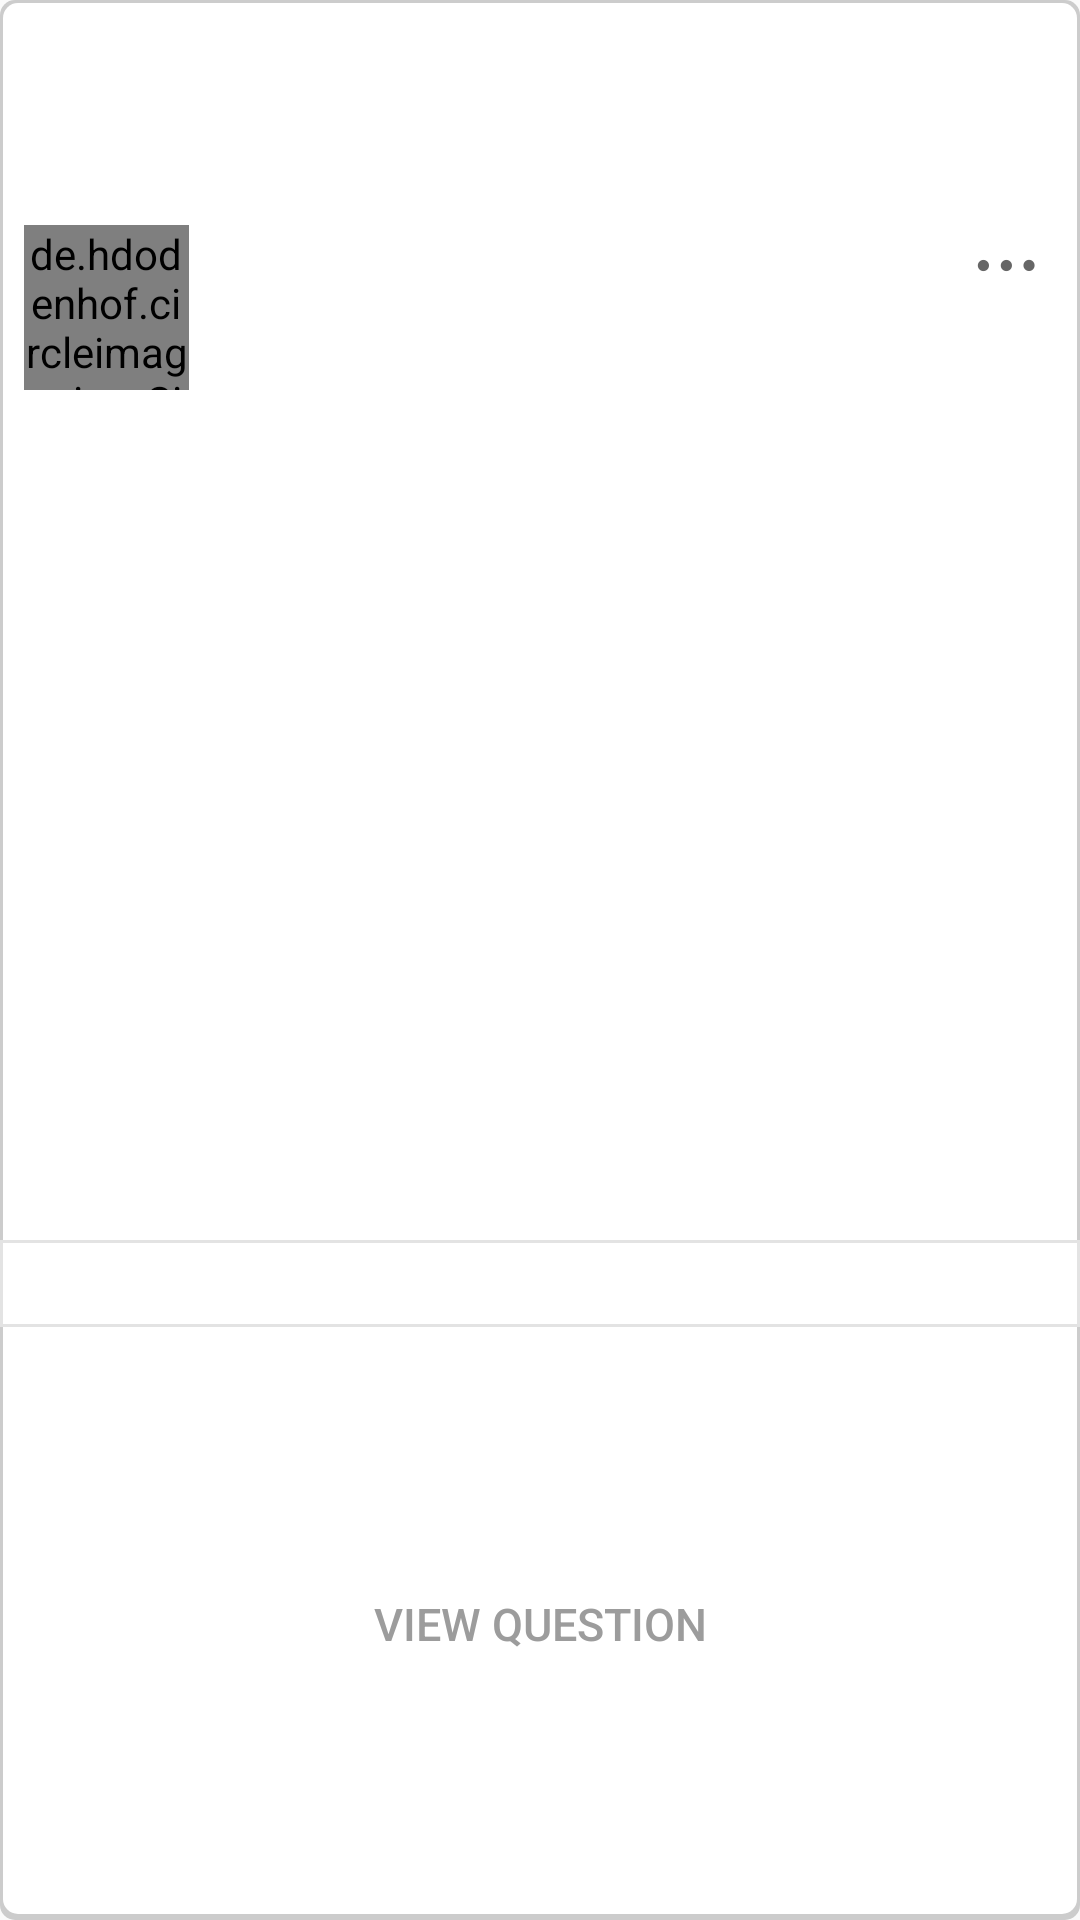

Produce the Android XML layout that renders to this screen, including the resource entries it uses.
<!-- AndroidManifest.xml: application theme Theme.EduForum.Custom -->
<!-- res/layout/post_single.xml -->
<?xml version="1.0" encoding="utf-8"?>
<androidx.constraintlayout.widget.ConstraintLayout xmlns:android="http://schemas.android.com/apk/res/android"
    xmlns:app="http://schemas.android.com/apk/res-auto"
    android:layout_width="match_parent"
    android:layout_height="wrap_content"
    android:layout_marginBottom="10dp"
    android:background="@drawable/bg_single_post">

    <androidx.constraintlayout.widget.ConstraintLayout
        android:id="@+id/post_header"
        android:layout_width="match_parent"
        android:layout_height="wrap_content"
        android:layout_marginBottom="7dp"
        android:orientation="horizontal"
        app:layout_constraintBottom_toTopOf="@+id/post_title"
        app:layout_constraintEnd_toEndOf="parent"
        app:layout_constraintStart_toStartOf="parent"
        app:layout_constraintTop_toTopOf="parent">

        <de.hdodenhof.circleimageview.CircleImageView
            android:id="@+id/post_author_imgholder"
            android:layout_width="55dp"
            android:layout_height="55dp"
            android:layout_marginStart="8dp"
            android:layout_marginTop="8dp"
            android:layout_marginEnd="8dp"
            android:layout_marginBottom="8dp"
            android:src="@drawable/img_default_profile"
            app:civ_border_color="@color/lighter_gray"
            app:civ_border_width="0dp"
            app:layout_constraintEnd_toStartOf="@id/post_author_text"
            app:layout_constraintStart_toStartOf="parent"
            app:layout_constraintTop_toTopOf="parent" />

        <androidx.constraintlayout.widget.ConstraintLayout
            android:id="@+id/post_author_text"
            android:layout_width="0dp"
            android:layout_height="wrap_content"
            android:orientation="vertical"
            app:layout_constraintBottom_toBottomOf="parent"
            app:layout_constraintEnd_toEndOf="@id/post_options"
            app:layout_constraintStart_toEndOf="@+id/post_author_imgholder"
            app:layout_constraintTop_toTopOf="parent">

            <TextView
                android:id="@+id/post_author_name"
                android:layout_width="match_parent"
                android:layout_height="wrap_content"
                android:paddingHorizontal="3dp"
                android:paddingVertical="2dp"
                android:text=""
                android:textAlignment="textStart"
                android:textColor="@color/black"
                android:textSize="18sp"
                android:textStyle="bold"
                app:layout_constraintBottom_toTopOf="@id/post_timestamp"
                app:layout_constraintEnd_toEndOf="parent"
                app:layout_constraintStart_toStartOf="parent"
                app:layout_constraintTop_toTopOf="parent" />

            <TextView
                android:id="@+id/post_timestamp"
                android:layout_width="match_parent"
                android:layout_height="wrap_content"
                android:paddingHorizontal="3dp"
                android:paddingVertical="2dp"
                android:text=""
                android:textAlignment="textStart"
                android:textColor="@color/light_gray"
                android:textSize="14sp"
                app:layout_constraintBottom_toBottomOf="parent"
                app:layout_constraintEnd_toEndOf="parent"
                app:layout_constraintStart_toStartOf="parent"
                app:layout_constraintTop_toBottomOf="@id/post_author_name" />

        </androidx.constraintlayout.widget.ConstraintLayout>

        <Button
            android:id="@+id/post_options"
            style="?android:attr/borderlessButtonStyle"
            android:layout_width="40dp"
            android:layout_height="40dp"
            android:layout_marginHorizontal="5dp"
            android:layout_marginVertical="1dp"
            android:background="@drawable/bg_options"
            android:gravity="center"
            android:text="@string/horizontal_ellipsize"
            android:textAlignment="center"
            android:textAppearance="?android:textAppearanceLarge"
            android:textColor="@color/dark_gray"
            android:textSize="25sp"
            android:textStyle="bold"
            app:layout_constraintEnd_toEndOf="parent"
            app:layout_constraintStart_toEndOf="@+id/post_author_text"
            app:layout_constraintTop_toTopOf="parent" />

    </androidx.constraintlayout.widget.ConstraintLayout>

    <TextView
        android:id="@+id/post_title"
        android:layout_width="match_parent"
        android:layout_height="wrap_content"
        android:paddingHorizontal="10dp"
        android:paddingVertical="5dp"
        android:text=""
        android:textAlignment="textStart"
        android:textColor="@color/black"
        android:textIsSelectable="true"
        android:textSize="18sp"
        android:textStyle="bold"
        app:layout_constraintBottom_toTopOf="@id/post_body"
        app:layout_constraintEnd_toEndOf="parent"
        app:layout_constraintStart_toStartOf="parent"
        app:layout_constraintTop_toBottomOf="@+id/post_header" />

    <TextView
        android:id="@+id/post_body"
        android:layout_width="match_parent"
        android:layout_height="wrap_content"
        android:autoLink="all"
        android:textColorLink="@color/purple_3"
        android:ellipsize="end"
        android:maxLines="4"
        android:paddingHorizontal="10dp"
        android:paddingVertical="5dp"
        android:text=""
        android:textAlignment="textStart"
        android:textColor="@color/black"
        android:textIsSelectable="true"
        android:textSize="16sp"
        app:layout_constraintBottom_toTopOf="@id/post_img"
        app:layout_constraintEnd_toEndOf="parent"
        app:layout_constraintStart_toStartOf="parent"
        app:layout_constraintTop_toBottomOf="@+id/post_title" />

    <ImageView
        android:id="@+id/post_img"
        android:layout_width="match_parent"
        android:layout_height="wrap_content"
        android:adjustViewBounds="true"
        android:maxHeight="300dp"
        android:paddingHorizontal="10dp"
        android:paddingVertical="5dp"
        android:scaleType="fitCenter"
        android:visibility="gone"
        app:layout_constraintBottom_toTopOf="@id/post_replies_count"
        app:layout_constraintEnd_toEndOf="parent"
        app:layout_constraintHeight_max="300dp"
        app:layout_constraintStart_toStartOf="parent"
        app:layout_constraintTop_toBottomOf="@+id/post_body" />

    <TextView
        android:id="@+id/post_replies_count"
        android:layout_width="match_parent"
        android:layout_height="wrap_content"
        android:layout_marginTop="10dp"
        android:background="@drawable/bg_lightest_gray"
        android:paddingHorizontal="10dp"
        android:paddingVertical="5dp"
        android:text=""
        android:textAlignment="textEnd"
        android:textColor="@color/light_gray"
        android:textSize="14sp"
        app:layout_constraintBottom_toTopOf="@id/post_view_btn"
        app:layout_constraintEnd_toEndOf="parent"
        app:layout_constraintStart_toStartOf="parent"
        app:layout_constraintTop_toBottomOf="@+id/post_img" />

    <androidx.appcompat.widget.AppCompatButton
        android:id="@+id/post_view_btn"
        style="@style/grayButton"
        android:layout_width="match_parent"
        android:layout_height="wrap_content"
        android:layout_marginHorizontal="10dp"
        android:layout_marginTop="8dp"
        android:layout_marginBottom="8dp"
        android:background="@drawable/bg_button_gray"
        android:paddingHorizontal="5dp"
        android:paddingVertical="5dp"
        android:text="View Question"
        android:textAllCaps="true"
        app:layout_constraintBottom_toBottomOf="parent"
        app:layout_constraintEnd_toEndOf="parent"
        app:layout_constraintStart_toStartOf="parent"
        app:layout_constraintTop_toBottomOf="@+id/post_replies_count" />


</androidx.constraintlayout.widget.ConstraintLayout>
<!-- resources referenced by this layout -->
<resources>
  <color name="black">#FF000000</color>
  <color name="dark_gray">#666666</color>
  <color name="light_gray">#9c9c9c</color>
  <color name="lighter_gray">#cccccc</color>
  <color name="purple_3">#5846B0</color>
  <!-- drawable bg_lightest_gray (drawable) -->
  <?xml version="1.0" encoding="utf-8"?>
  <layer-list xmlns:android="http://schemas.android.com/apk/res/android">
      <item>
          <shape android:shape="rectangle">
              <stroke
                  android:width="1dp"
                  android:color="@color/lightest_gray" />
              <solid android:color="#FFF" />
          </shape>
      </item>
  </layer-list>
  <!-- drawable bg_options (drawable) -->
  <?xml version="1.0" encoding="UTF-8"?>
  <selector xmlns:android="http://schemas.android.com/apk/res/android">
      <item android:state_pressed="true">
          <shape>
              <corners
                  android:radius="100dp" />
              <solid android:color="@color/lightest_gray"/>
          </shape>
      </item>
  </selector>
  <!-- drawable bg_single_post (drawable) -->
  <?xml version="1.0" encoding="utf-8"?>
  <layer-list xmlns:android="http://schemas.android.com/apk/res/android">
      <item>
          <shape android:shape="rectangle">
              <solid android:color="@color/lighter_gray"/>
              <corners android:radius="5dp" />
          </shape>
      </item>
  
      <item
          android:left="1dp"
          android:right="1dp"
          android:top="1dp"
          android:bottom="2dp">
          <shape android:shape="rectangle">
              <solid android:color="@color/white"/>
              <corners android:radius="5dp" />
          </shape>
      </item>
  </layer-list>
  <string name="horizontal_ellipsize">⋯</string>
  <style name="grayButton" parent="Widget.AppCompat.Button.Small">
          <item name="android:textColor">@color/light_gray</item>
          <item name="android:textSize">15sp</item>
          <item name="android:textStyle">normal</item>
          <item name="android:textAlignment">center</item>
      </style>
  <style name="Theme.EduForum.Custom" parent="Theme.AppCompat.Light">
          
          <item name="colorPrimary">@color/purple_1</item>
          <item name="colorPrimaryVariant">@color/purple_3</item>
          <item name="colorOnPrimary">@color/white</item>
          
          <item name="colorSecondary">@color/teal_200</item>
          <item name="colorSecondaryVariant">@color/teal_700</item>
          <item name="colorOnSecondary">@color/black</item>
          
          <item name="android:statusBarColor" tools:targetApi="l">?attr/colorPrimaryVariant</item>
          
          <item name="android:textColorPrimary">@color/white</item>
          <item name="android:actionMenuTextColor">@drawable/menu_color</item>
      </style>
  <color name="lightest_gray">#e3e3e3</color>
  <color name="white">#FFFFFFFF</color>
  <color name="purple_1">#715DD3</color>
  <color name="teal_200">#FF03DAC5</color>
  <color name="teal_700">#FF018786</color>
  <!-- drawable menu_color (drawable) -->
  <?xml version="1.0" encoding="utf-8"?>
  <selector xmlns:android="http://schemas.android.com/apk/res/android">
      <item android:color="#757575" android:state_enabled="false"  />
      <item android:color="#FFFFFF"/>
  </selector>
</resources>
